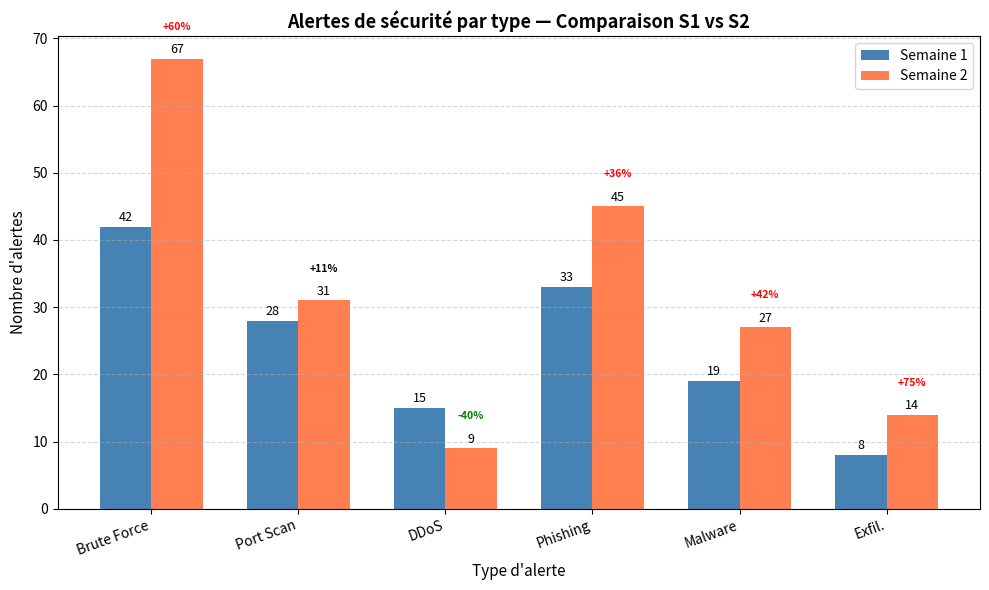

This chart was generated by the following Python code:
"""
EFREI Paris — Master 1 Cybersécurité
TP Visualisation — Exercice 2 : Alertes par type – Barres groupées
"""

import matplotlib.pyplot as plt
import numpy as np

types_alertes = ['Brute Force', 'Port Scan', 'DDoS', 'Phishing', 'Malware', 'Exfil.']
semaine_1 = [42, 28, 15, 33, 19, 8]
semaine_2 = [67, 31, 9, 45, 27, 14]

x = np.arange(len(types_alertes))
width = 0.35

fig, ax = plt.subplots(figsize=(10, 6))

# 1 & 2 — Barres groupées
bars1 = ax.bar(x - width / 2, semaine_1, width, label='Semaine 1', color='steelblue')
bars2 = ax.bar(x + width / 2, semaine_2, width, label='Semaine 2', color='coral')

# 3 — Valeurs au-dessus des barres
ax.bar_label(bars1, padding=2, fontsize=9)
ax.bar_label(bars2, padding=2, fontsize=9)

# BONUS — Taux d'évolution S1 → S2
for i, (s1, s2) in enumerate(zip(semaine_1, semaine_2)):
    taux = (s2 - s1) / s1 * 100
    couleur = 'red' if taux > 30 else ('green' if taux < 0 else 'black')
    signe = '+' if taux >= 0 else ''
    ax.text(x[i] + width / 2, s2 + 4,
            f'{signe}{taux:.0f}%',
            ha='center', va='bottom', fontsize=7.5,
            color=couleur, fontweight='bold')

# 4 — Personnalisation
ax.set_title('Alertes de sécurité par type — Comparaison S1 vs S2', fontsize=13, fontweight='bold')
ax.set_xlabel('Type d\'alerte', fontsize=11)
ax.set_ylabel('Nombre d\'alertes', fontsize=11)
ax.set_xticks(x)
ax.set_xticklabels(types_alertes, rotation=20, ha='right')
ax.legend(fontsize=10)
ax.grid(axis='y', linestyle='--', alpha=0.5)

# 5 — Sauvegarde
plt.tight_layout()
plt.savefig('ex2_alertes_barres.png', dpi=150)
plt.show()
print("ex2_alertes_barres.png sauvegardé.")
